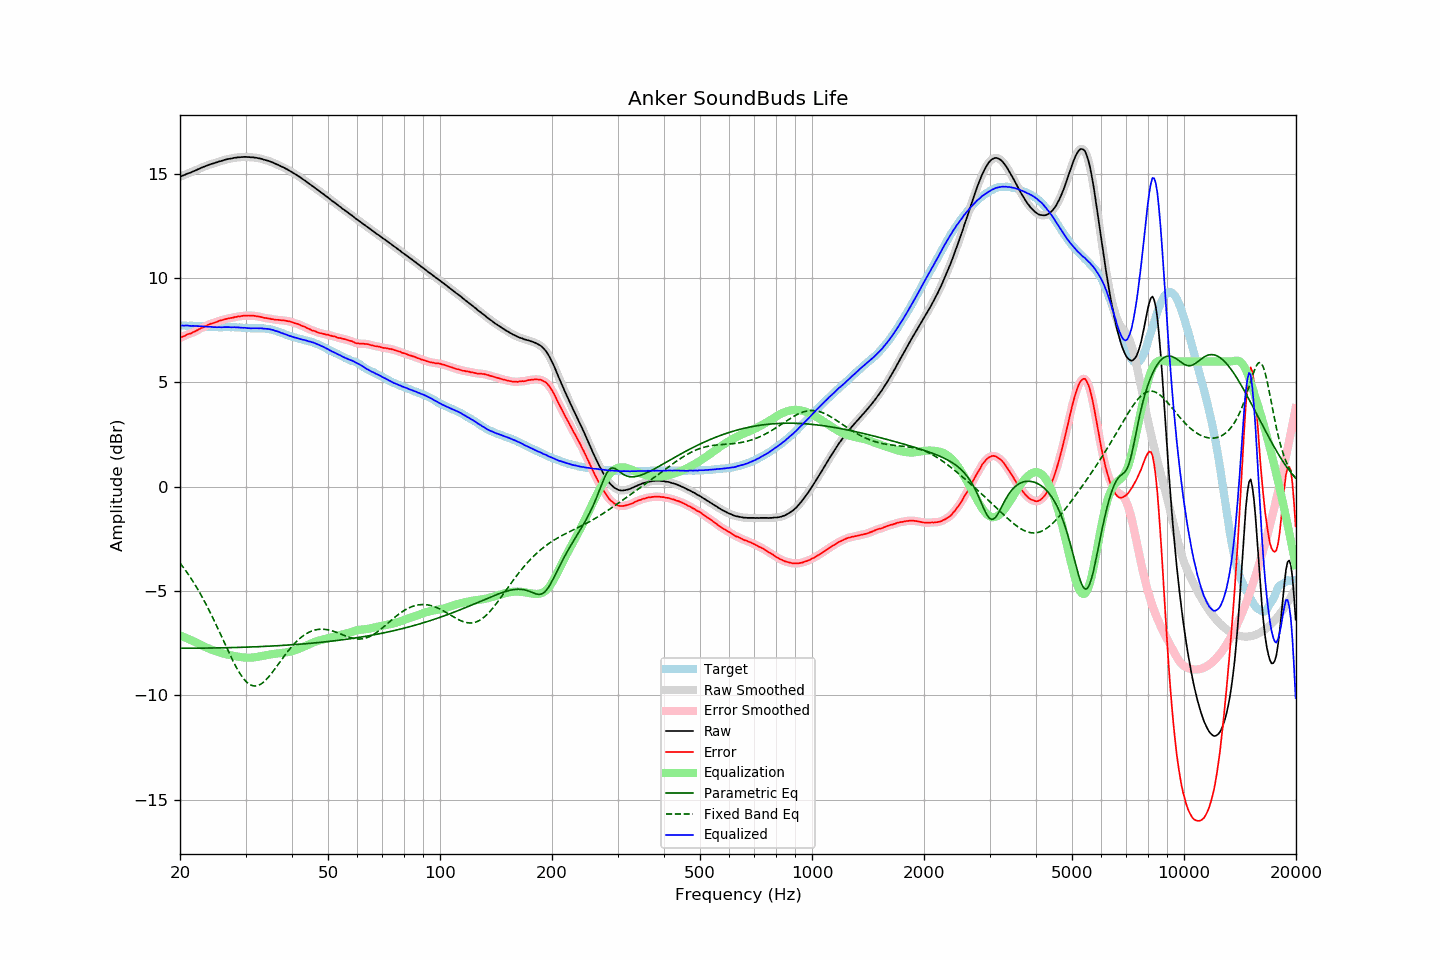

Source data for this figure (header and first rows):
frequency, raw, error, smoothed, error_smoothed, equalization, parametric_eq, fixed_band_eq, equalized_raw, equalized_smoothed, target
20.00, 14.84, 7.12, 14.84, 7.12, -7.13, -7.74, -3.66, 7.71, 7.71, 7.72
20.20, 14.88, 7.16, 14.88, 7.16, -7.16, -7.74, -3.76, 7.72, 7.72, 7.72
20.40, 14.91, 7.19, 14.91, 7.20, -7.19, -7.74, -3.86, 7.72, 7.72, 7.72
20.61, 14.94, 7.22, 14.95, 7.23, -7.23, -7.74, -3.97, 7.71, 7.72, 7.72
20.81, 14.98, 7.27, 14.98, 7.27, -7.26, -7.74, -4.07, 7.72, 7.72, 7.71
21.02, 15.01, 7.31, 15.01, 7.30, -7.29, -7.74, -4.19, 7.72, 7.71, 7.71
21.23, 15.03, 7.33, 15.04, 7.33, -7.33, -7.74, -4.30, 7.70, 7.71, 7.71
21.44, 15.06, 7.35, 15.07, 7.36, -7.36, -7.74, -4.41, 7.70, 7.70, 7.72
21.66, 15.10, 7.40, 15.10, 7.39, -7.40, -7.74, -4.53, 7.70, 7.70, 7.71
21.87, 15.13, 7.43, 15.13, 7.43, -7.43, -7.74, -4.66, 7.70, 7.70, 7.70
22.09, 15.16, 7.47, 15.16, 7.47, -7.47, -7.74, -4.78, 7.69, 7.70, 7.69
22.31, 15.20, 7.51, 15.20, 7.51, -7.51, -7.74, -4.91, 7.70, 7.69, 7.69
22.54, 15.23, 7.55, 15.23, 7.55, -7.54, -7.74, -5.05, 7.69, 7.69, 7.68
22.76, 15.27, 7.59, 15.27, 7.59, -7.58, -7.74, -5.18, 7.69, 7.69, 7.68
22.99, 15.30, 7.62, 15.30, 7.62, -7.62, -7.74, -5.32, 7.68, 7.68, 7.68
23.22, 15.33, 7.66, 15.33, 7.66, -7.66, -7.74, -5.46, 7.67, 7.67, 7.67
23.45, 15.36, 7.69, 15.36, 7.69, -7.70, -7.74, -5.61, 7.67, 7.67, 7.67
23.69, 15.39, 7.73, 15.39, 7.73, -7.73, -7.74, -5.76, 7.66, 7.66, 7.66
23.92, 15.42, 7.77, 15.42, 7.77, -7.76, -7.74, -5.91, 7.66, 7.66, 7.65
24.16, 15.45, 7.80, 15.45, 7.80, -7.79, -7.73, -6.06, 7.66, 7.65, 7.65
24.40, 15.47, 7.82, 15.47, 7.82, -7.82, -7.73, -6.22, 7.65, 7.65, 7.65
24.65, 15.49, 7.84, 15.49, 7.85, -7.85, -7.73, -6.38, 7.64, 7.64, 7.65
24.89, 15.52, 7.87, 15.52, 7.87, -7.88, -7.73, -6.54, 7.64, 7.64, 7.65
25.14, 15.54, 7.90, 15.54, 7.90, -7.90, -7.73, -6.71, 7.64, 7.64, 7.65
25.39, 15.57, 7.94, 15.57, 7.93, -7.93, -7.73, -6.87, 7.64, 7.64, 7.64
25.65, 15.59, 7.96, 15.59, 7.96, -7.95, -7.73, -7.04, 7.64, 7.64, 7.63
25.91, 15.61, 7.98, 15.62, 7.98, -7.98, -7.72, -7.21, 7.63, 7.64, 7.63
26.16, 15.64, 8.00, 15.64, 8.00, -8.00, -7.72, -7.38, 7.64, 7.64, 7.64
26.43, 15.66, 8.02, 15.66, 8.02, -8.02, -7.72, -7.55, 7.64, 7.64, 7.64
26.69, 15.68, 8.04, 15.68, 8.04, -8.04, -7.72, -7.71, 7.64, 7.64, 7.64
26.96, 15.70, 8.06, 15.70, 8.06, -8.06, -7.72, -7.88, 7.64, 7.64, 7.64
27.23, 15.71, 8.07, 15.71, 8.07, -8.07, -7.72, -8.04, 7.64, 7.64, 7.64
27.50, 15.72, 8.08, 15.73, 8.09, -8.09, -7.71, -8.20, 7.63, 7.64, 7.64
27.77, 15.74, 8.10, 15.74, 8.10, -8.10, -7.71, -8.36, 7.64, 7.64, 7.65
28.05, 15.76, 8.13, 15.76, 8.12, -8.12, -7.71, -8.51, 7.64, 7.64, 7.64
28.33, 15.76, 8.13, 15.77, 8.13, -8.13, -7.71, -8.65, 7.63, 7.63, 7.63
28.62, 15.78, 8.16, 15.78, 8.15, -8.15, -7.71, -8.79, 7.63, 7.63, 7.62
28.90, 15.78, 8.15, 15.78, 8.16, -8.16, -7.70, -8.92, 7.62, 7.62, 7.63
29.19, 15.79, 8.17, 15.79, 8.17, -8.17, -7.70, -9.04, 7.62, 7.62, 7.62
29.48, 15.79, 8.18, 15.80, 8.18, -8.18, -7.70, -9.15, 7.61, 7.61, 7.61
29.78, 15.80, 8.19, 15.80, 8.19, -8.19, -7.70, -9.25, 7.61, 7.61, 7.61
30.08, 15.80, 8.20, 15.80, 8.20, -8.19, -7.69, -9.33, 7.61, 7.60, 7.61
30.38, 15.79, 8.20, 15.80, 8.20, -8.20, -7.69, -9.40, 7.59, 7.60, 7.59
30.68, 15.79, 8.20, 15.79, 8.20, -8.20, -7.69, -9.46, 7.59, 7.59, 7.59
30.99, 15.78, 8.19, 15.78, 8.19, -8.20, -7.68, -9.50, 7.59, 7.59, 7.59
31.30, 15.78, 8.19, 15.78, 8.19, -8.19, -7.68, -9.53, 7.59, 7.59, 7.59
31.61, 15.77, 8.18, 15.77, 8.18, -8.18, -7.68, -9.55, 7.59, 7.59, 7.59
31.93, 15.76, 8.18, 15.76, 8.18, -8.17, -7.68, -9.55, 7.59, 7.59, 7.58
32.24, 15.75, 8.16, 15.75, 8.16, -8.16, -7.67, -9.54, 7.59, 7.59, 7.59
32.57, 15.73, 8.15, 15.74, 8.15, -8.15, -7.67, -9.51, 7.59, 7.59, 7.58
32.89, 15.72, 8.13, 15.72, 8.13, -8.13, -7.67, -9.48, 7.59, 7.59, 7.59
33.22, 15.70, 8.12, 15.70, 8.11, -8.12, -7.66, -9.43, 7.58, 7.58, 7.59
33.55, 15.67, 8.09, 15.68, 8.10, -8.10, -7.66, -9.37, 7.57, 7.57, 7.58
33.89, 15.65, 8.08, 15.65, 8.08, -8.08, -7.66, -9.30, 7.57, 7.57, 7.57
34.23, 15.63, 8.07, 15.63, 8.07, -8.07, -7.65, -9.22, 7.56, 7.56, 7.56
34.57, 15.61, 8.06, 15.61, 8.06, -8.06, -7.65, -9.13, 7.56, 7.55, 7.55
34.92, 15.58, 8.05, 15.58, 8.05, -8.04, -7.64, -9.04, 7.54, 7.54, 7.53
35.27, 15.55, 8.02, 15.55, 8.03, -8.03, -7.64, -8.94, 7.52, 7.52, 7.53
35.62, 15.52, 8.03, 15.52, 8.02, -8.02, -7.64, -8.84, 7.50, 7.50, 7.50
35.97, 15.48, 8.00, 15.49, 8.00, -8.01, -7.63, -8.74, 7.47, 7.48, 7.48
... 635 more rows
